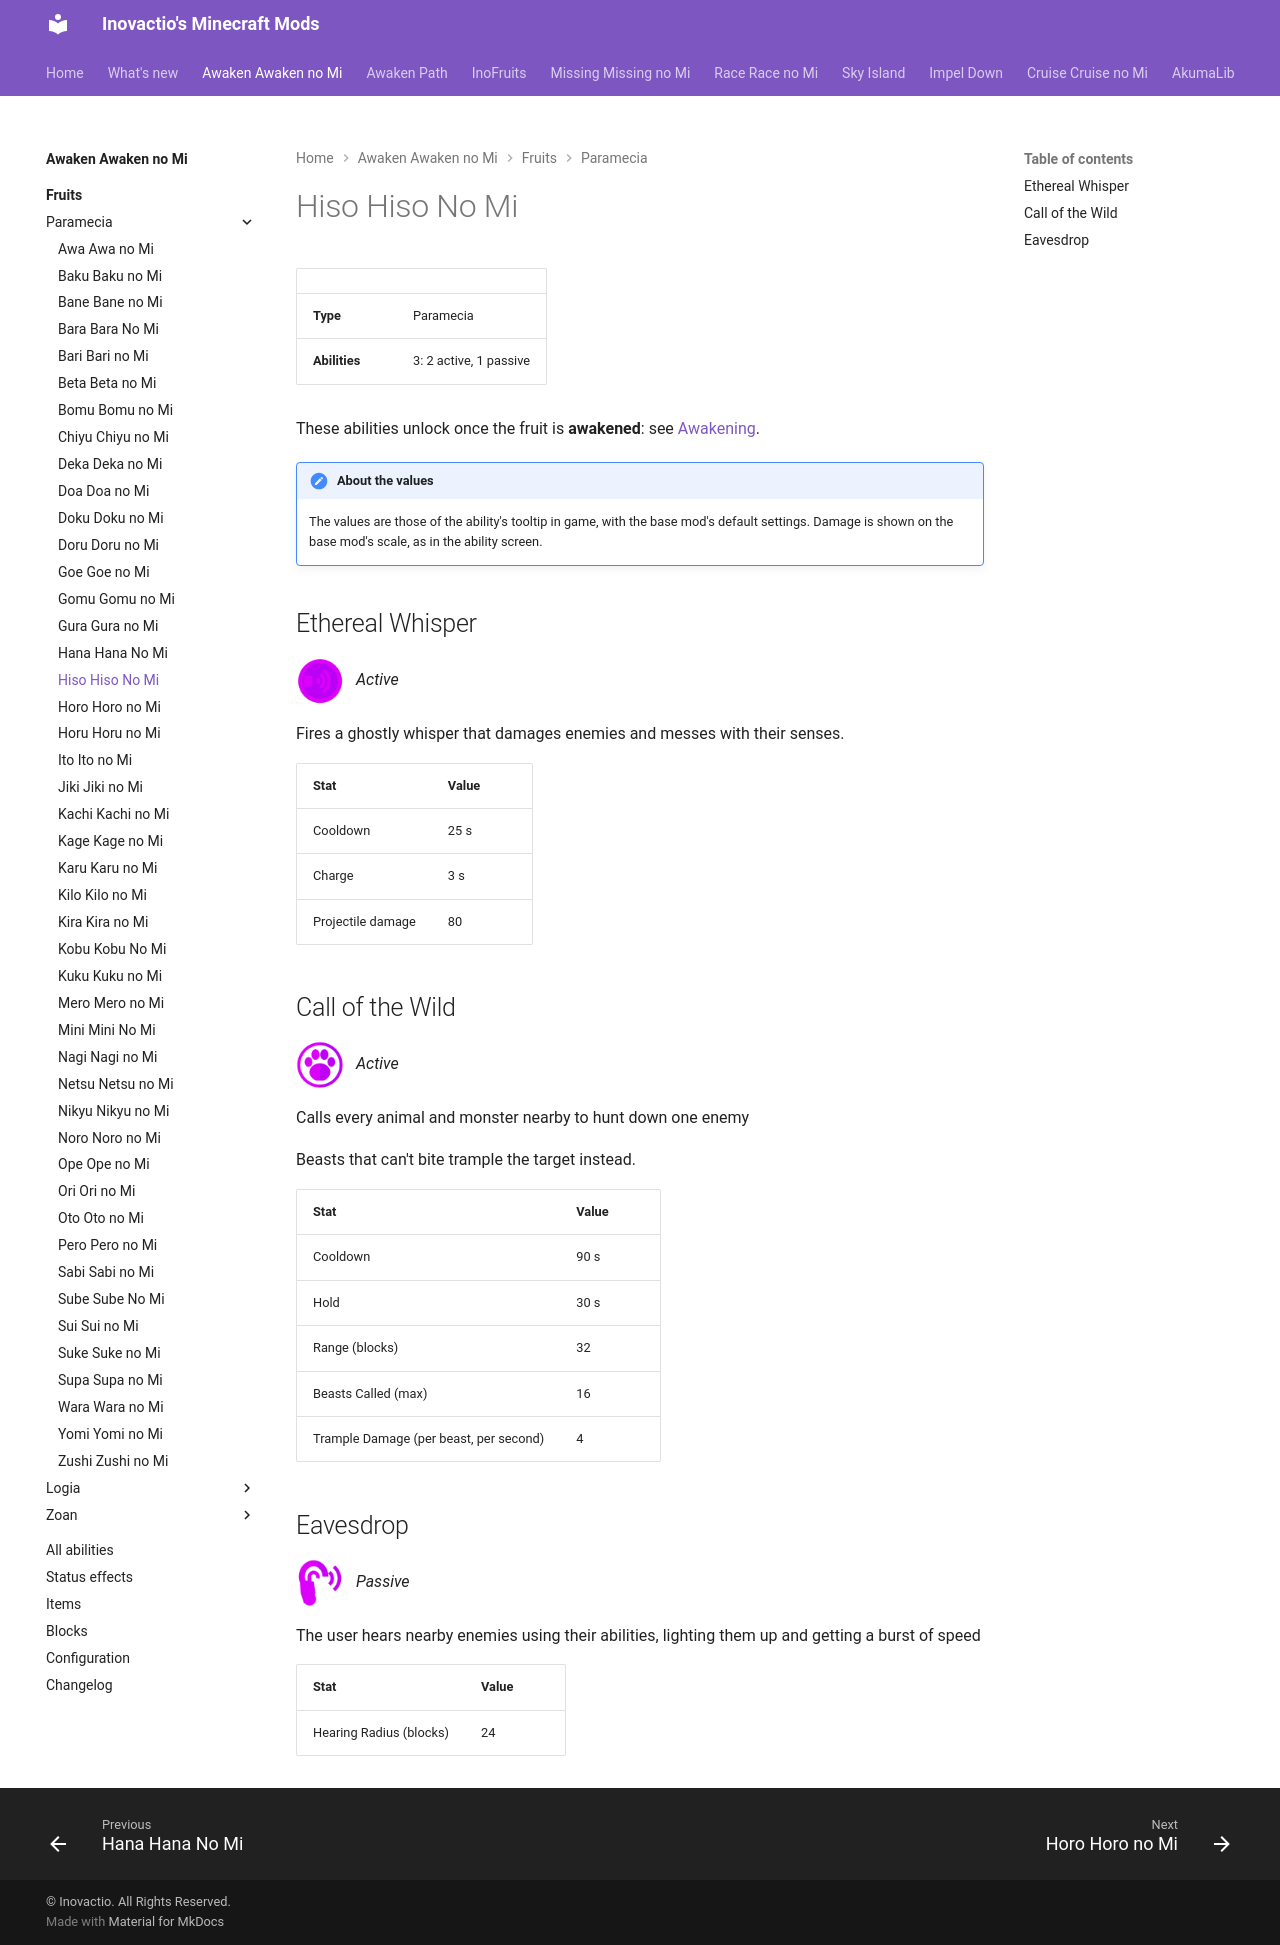

repository: Inovactio/inovactio.github.io · page: mods/awaken-awaken-no-mi/fruits/hiso-hiso-no-mi/index.html · generator: mkdocs

# Hiso Hiso No Mi

| | |
|---|---|
| **Type** | Paramecia |
| **Abilities** | 3: 2 active, 1 passive |

These abilities unlock once the fruit is **awakened**: see [Awakening](../index.md#getting-started).

!!! note "About the values"
    The values are those of the ability's tooltip in game, with the base mod's default settings. Damage is shown on the base mod's scale, as in the ability screen.

## Ethereal Whisper { #ethereal-whisper }

![](../abilities/ethereal-whisper.png){ .ability-icon } *Active*

Fires a ghostly whisper that damages enemies and messes with their senses.

| Stat | Value |
|---|---|
| Cooldown | 25 s |
| Charge | 3 s |
| Projectile damage | 80 |

## Call of the Wild { #call-of-the-wild }

![](../abilities/call-of-the-wild.png){ .ability-icon } *Active*

Calls every animal and monster nearby to hunt down one enemy

Beasts that can't bite trample the target instead.

| Stat | Value |
|---|---|
| Cooldown | 90 s |
| Hold | 30 s |
| Range (blocks) | 32 |
| Beasts Called (max) | 16 |
| Trample Damage (per beast, per second) | 4 |

## Eavesdrop { #eavesdrop }

![](../abilities/eavesdrop.png){ .ability-icon } *Passive*

The user hears nearby enemies using their abilities, lighting them up and getting a burst of speed

| Stat | Value |
|---|---|
| Hearing Radius (blocks) | 24 |
